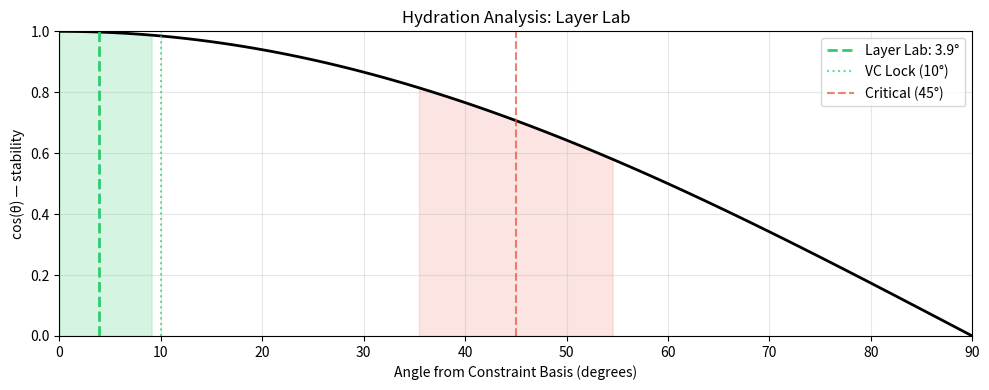

Write the Python code that produced this figure.
import numpy as np
import matplotlib.pyplot as plt

# Core functions
def angle_degrees(a, b):
    cos = np.dot(a, b) / (np.linalg.norm(a) * np.linalg.norm(b))
    return np.arccos(np.clip(cos, -1.0, 1.0)) * 180 / np.pi

def lock_status(angle):
    if angle < 10:
        return {"status": "VC / GOS", "color": "#2ecc71", "emoji": "🔒✅", "recommendation": "Well-constructed research program"}
    elif angle < 35:
        return {"status": "weak VC", "color": "#f1c40f", "emoji": "⚠️", "recommendation": "Needs clearer methods/metrics"}
    elif angle <= 55:
        return {"status": "IA / ZOS", "color": "#e74c3c", "emoji": "🔴💀", "recommendation": "Vague claims, likely over-hyped"}
    else:
        return {"status": "broken", "color": "#95a5a6", "emoji": "⚰️", "recommendation": "No clear research direction"}

def hydration_score(angle):
    score = max(0, min(100, 100 * (1 - angle / 90)))
    status = lock_status(angle)
    return {
        'hydration_percent': round(score, 1),
        'status': status['status'],
        'recommendation': status['recommendation'],
        'emoji': status['emoji']
    }

print("=" * 60)
print("LAB ANALYSIS: Layer Lab")
print("PI: Ryan M. Layer (Assistant Professor, Computer Science)")
print("=" * 60)

# Claim vector (8 dimensions)
claim_vector = np.array([1.0, 1.0, 1.0, 1.0, 1.0, 1.0, 0.85, 0.85])
constraint_basis = np.ones(8)

angle = angle_degrees(claim_vector, constraint_basis)
status = lock_status(angle)
hydration = hydration_score(angle)

constraint_names = [
    "D1: Problem clearly stated",
    "D2: Specific biological focus",
    "D3: Methods specified",
    "D4: Tool development",
    "D5: Disease relevance",
    "D6: Interdisciplinary",
    "D7: Publication record",
    "D8: Lab maturity"
]

print("\nConstraint adherence:\n")
for name, score in zip(constraint_names, claim_vector):
    bar = "█" * int(score * 20) + "░" * (20 - int(score * 20))
    print(f"  {name[:25]:25} {bar} {score:.0%}")

print(f"\n📐 Angle: {angle:.1f}°")
print(f"💧 Hydration: {hydration['hydration_percent']:.0f}%")
print(f"🏷️  Status: {status['status']} {status['emoji']}")
print(f"📋 Recommendation: {status['recommendation']}")
print(f"\n💡 Well-hydrated research program — clear tool development focus, multiple widely-used software packages (LUMPY, GQT, GIGGLE), strong disease relevance, and interdisciplinary connections to CU Anschutz Medical Campus.")

fig, ax = plt.subplots(figsize=(10, 4))

angles_plot = np.linspace(0, 90, 100)
stability = np.cos(np.radians(angles_plot))

ax.plot(angles_plot, stability, 'k-', linewidth=2)
ax.axvline(angle, color=status['color'], linestyle='--', linewidth=2, label=f'Layer Lab: {angle:.1f}°')
ax.axvline(10, color='#2ecc71', linestyle=':', alpha=0.7, label='VC Lock (10°)')
ax.axvline(45, color='#e74c3c', linestyle='--', alpha=0.7, label='Critical (45°)')
ax.fill_between(angles_plot, 0, stability, where=(angles_plot < 10), alpha=0.2, color='#2ecc71')
ax.fill_between(angles_plot, 0, stability, where=(angles_plot > 35) & (angles_plot < 55), alpha=0.15, color='#e74c3c')

ax.set_xlim(0, 90)
ax.set_ylim(0, 1)
ax.set_xlabel('Angle from Constraint Basis (degrees)')
ax.set_ylabel('cos(θ) — stability')
ax.set_title('Hydration Analysis: Layer Lab')
ax.legend()
ax.grid(True, alpha=0.3)

plt.tight_layout()
plt.show()
